The GitHub repository fanweiying/Symmetry-recognition contains a labelled image folder "Dataset 2" with 14 categories: 10-fold symmetry order, 12-fold symmetry order, 14-fold symmetry order, 16-fold symmetry order, 18-fold symmetry order, 20-fold symmetry order, 2-fold symmetry order, 3-fold symmetry order, 4-fold symmetry order, 5-fold symmetry order, 6-fold symmetry order, 7-fold symmetry order, 8-fold symmetry order, 9-fold symmetry order. Examples follow, each with its label.

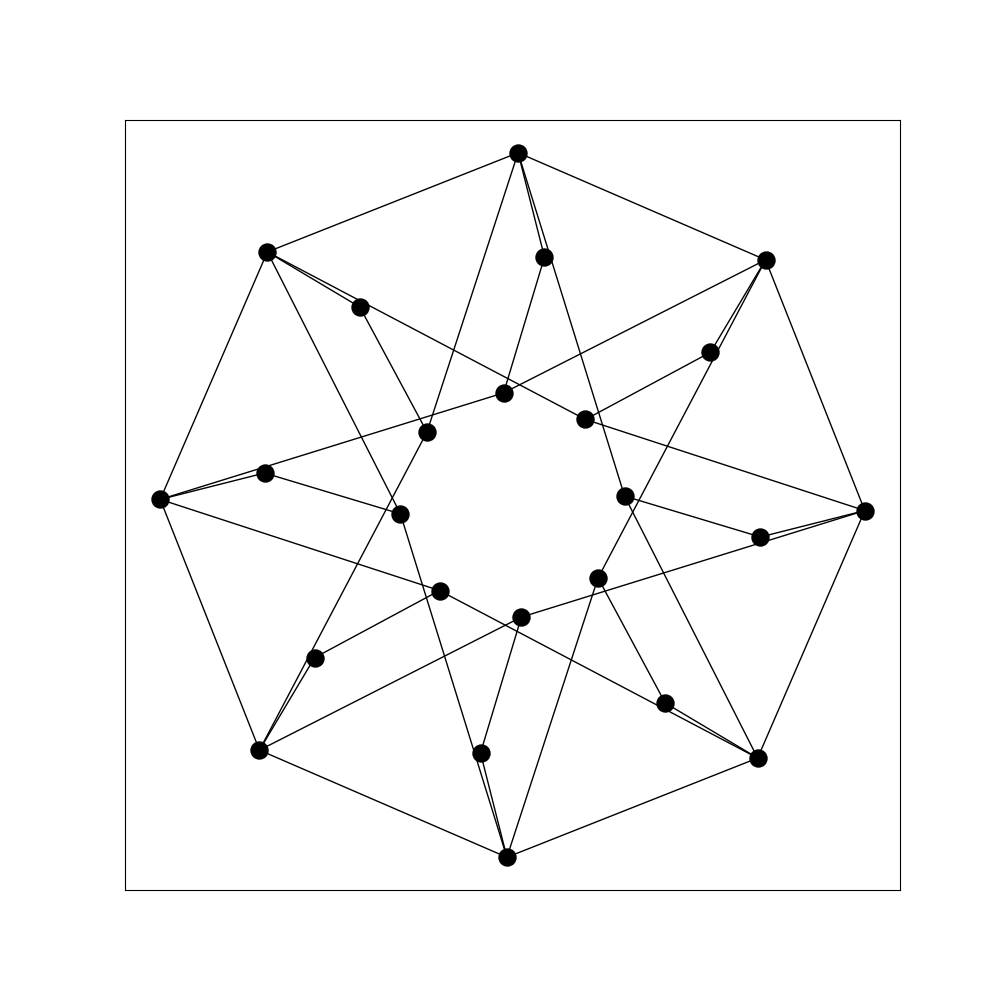
Label: 8-fold symmetry order

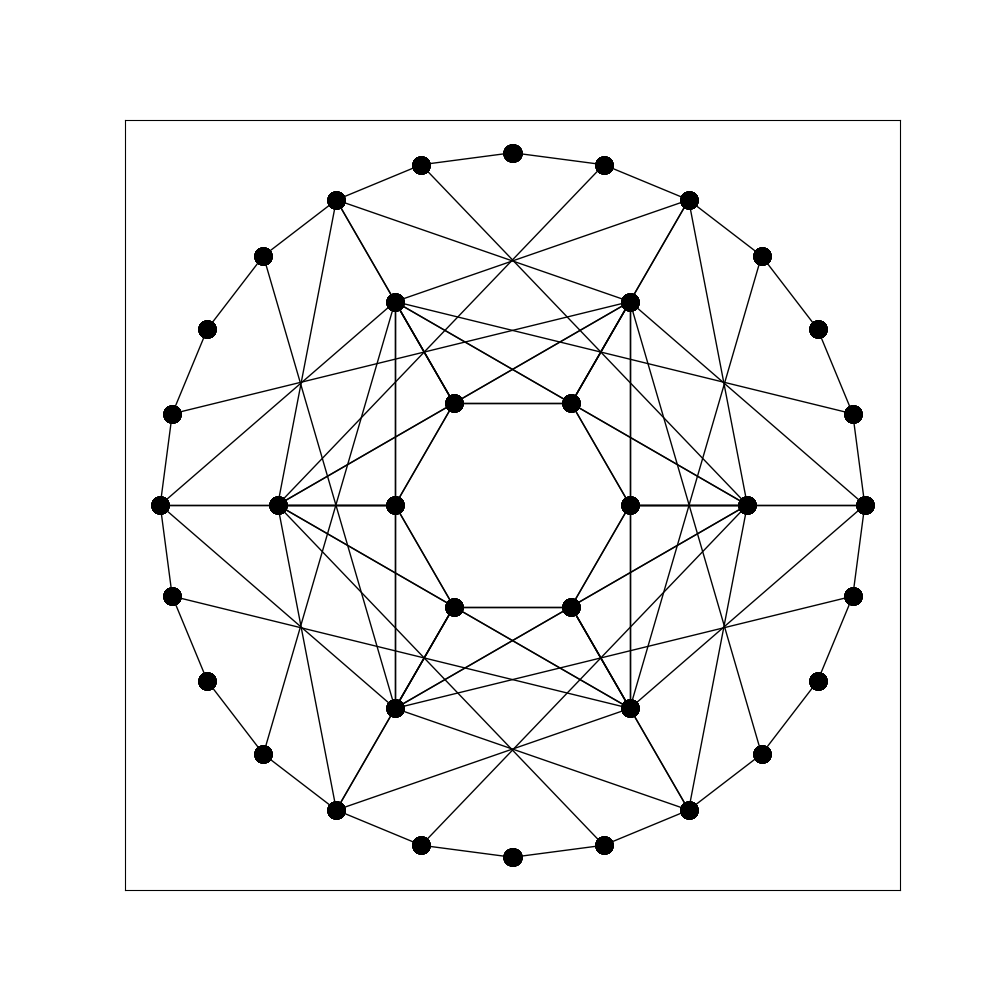
Label: 12-fold symmetry order

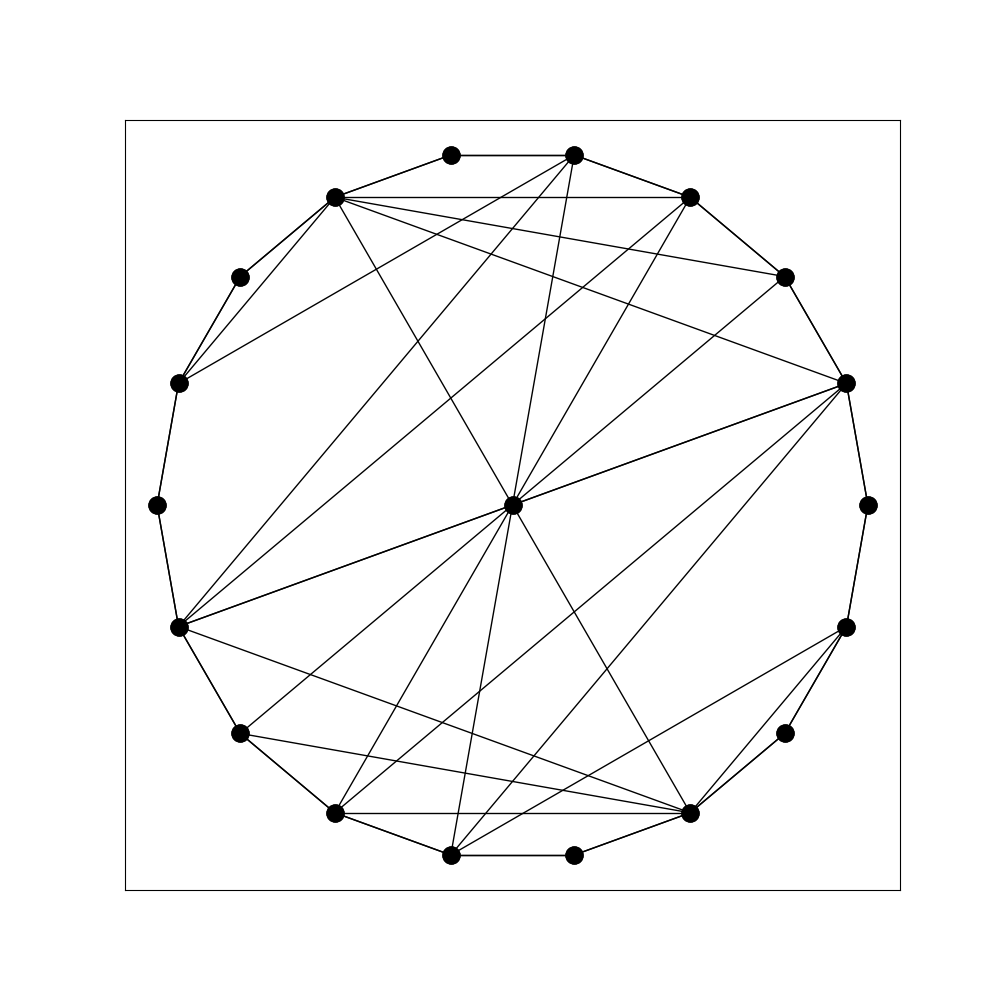
Label: 2-fold symmetry order

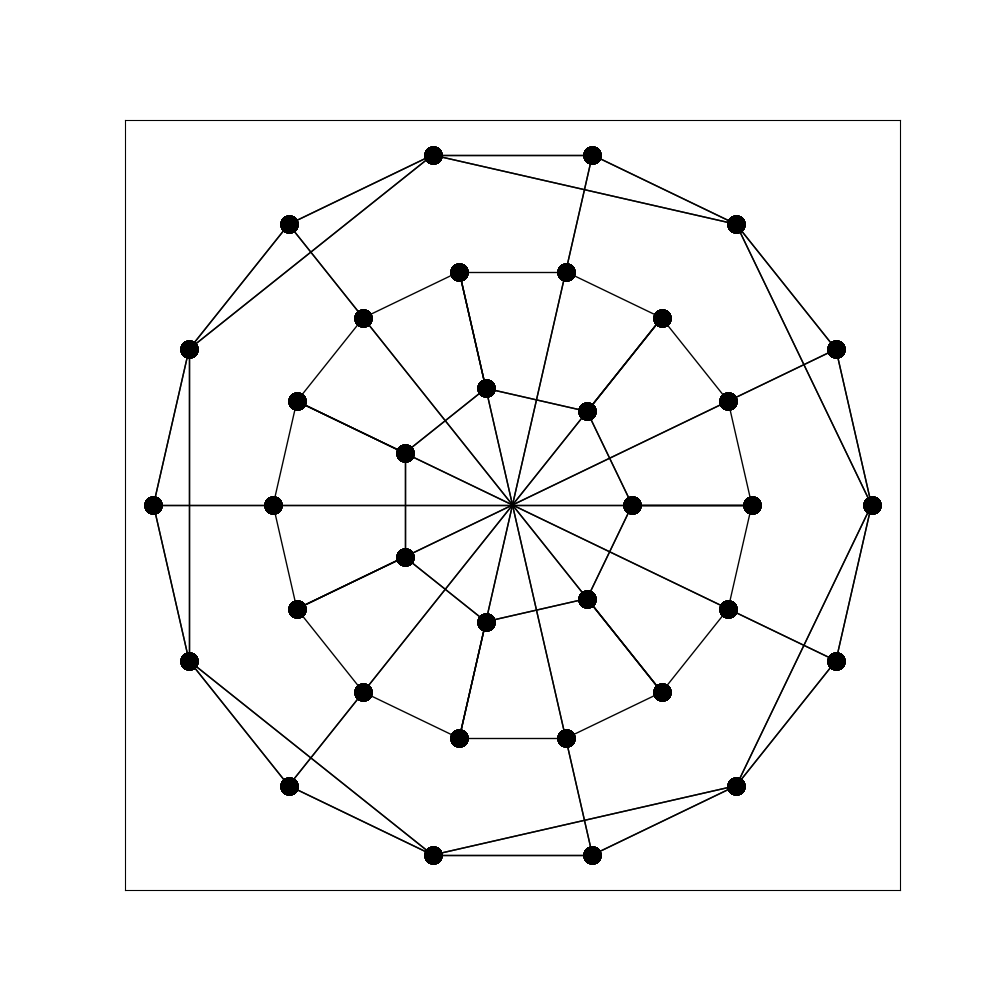
Label: 14-fold symmetry order

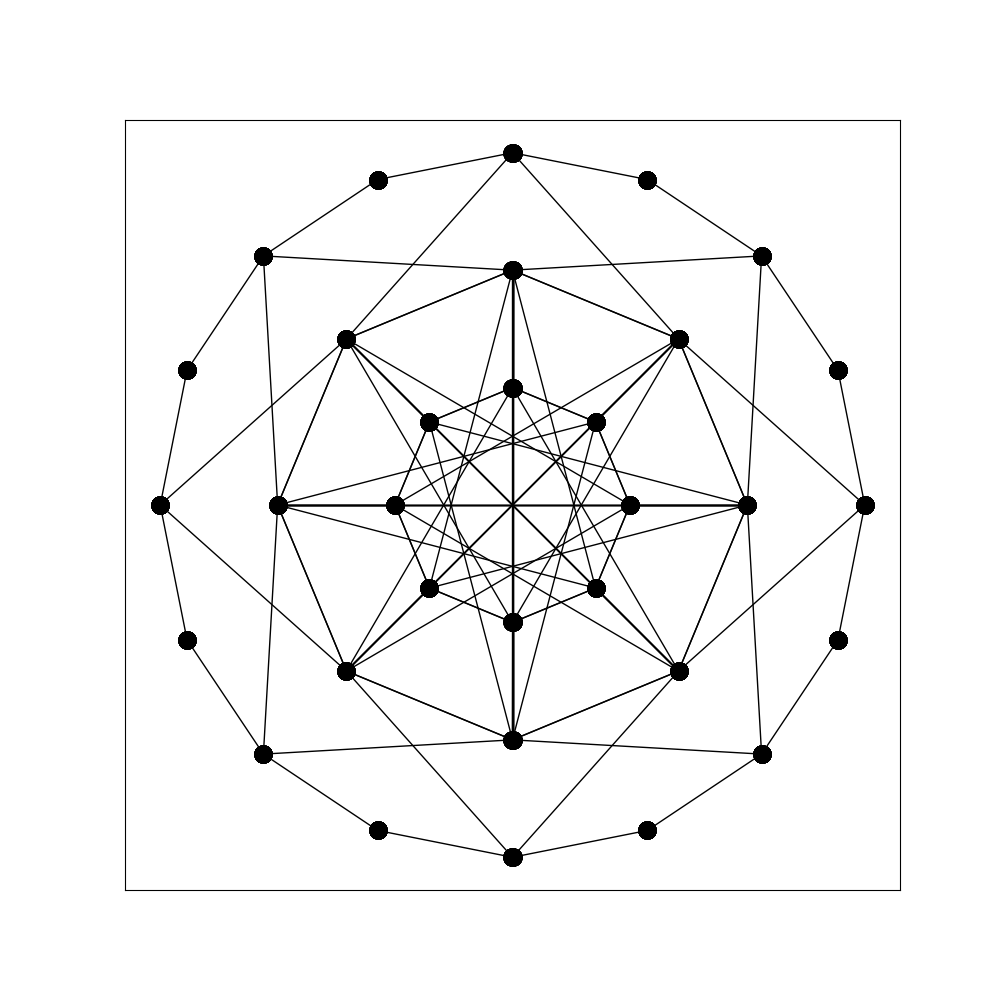
Label: 16-fold symmetry order

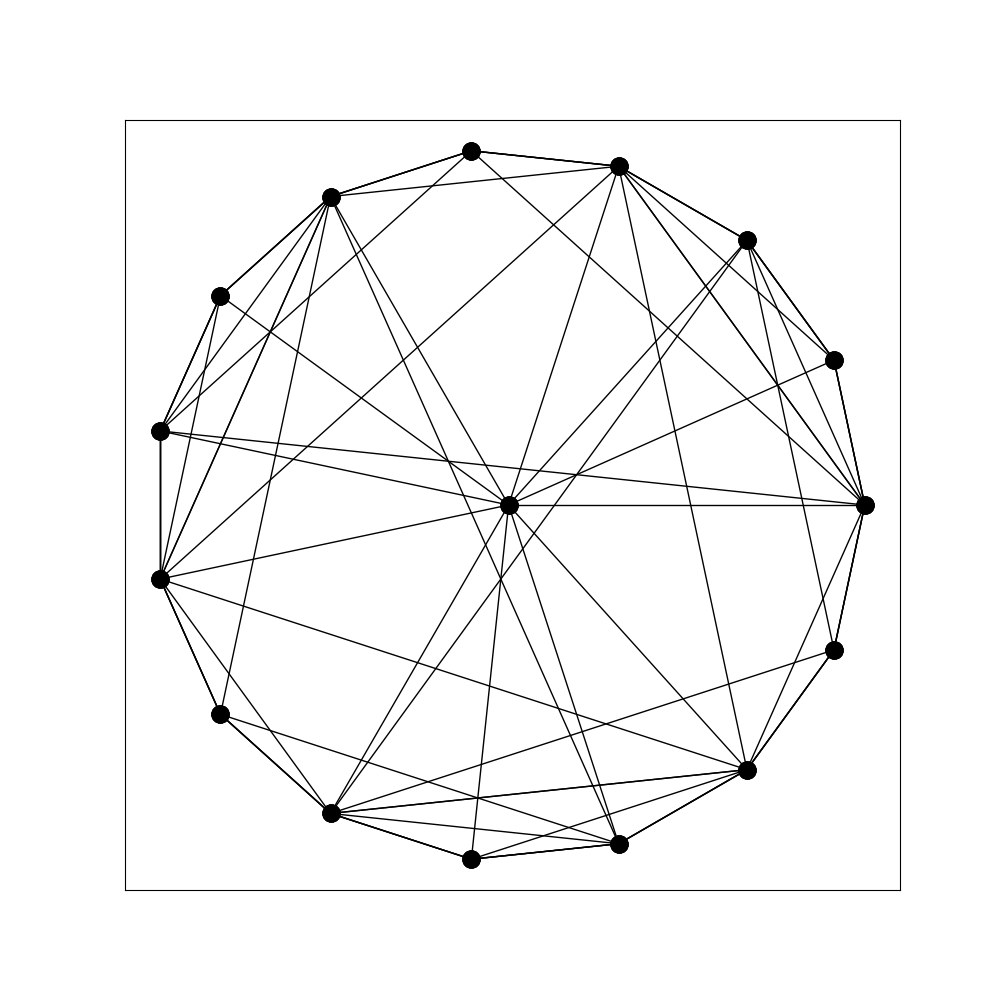
Label: 3-fold symmetry order
